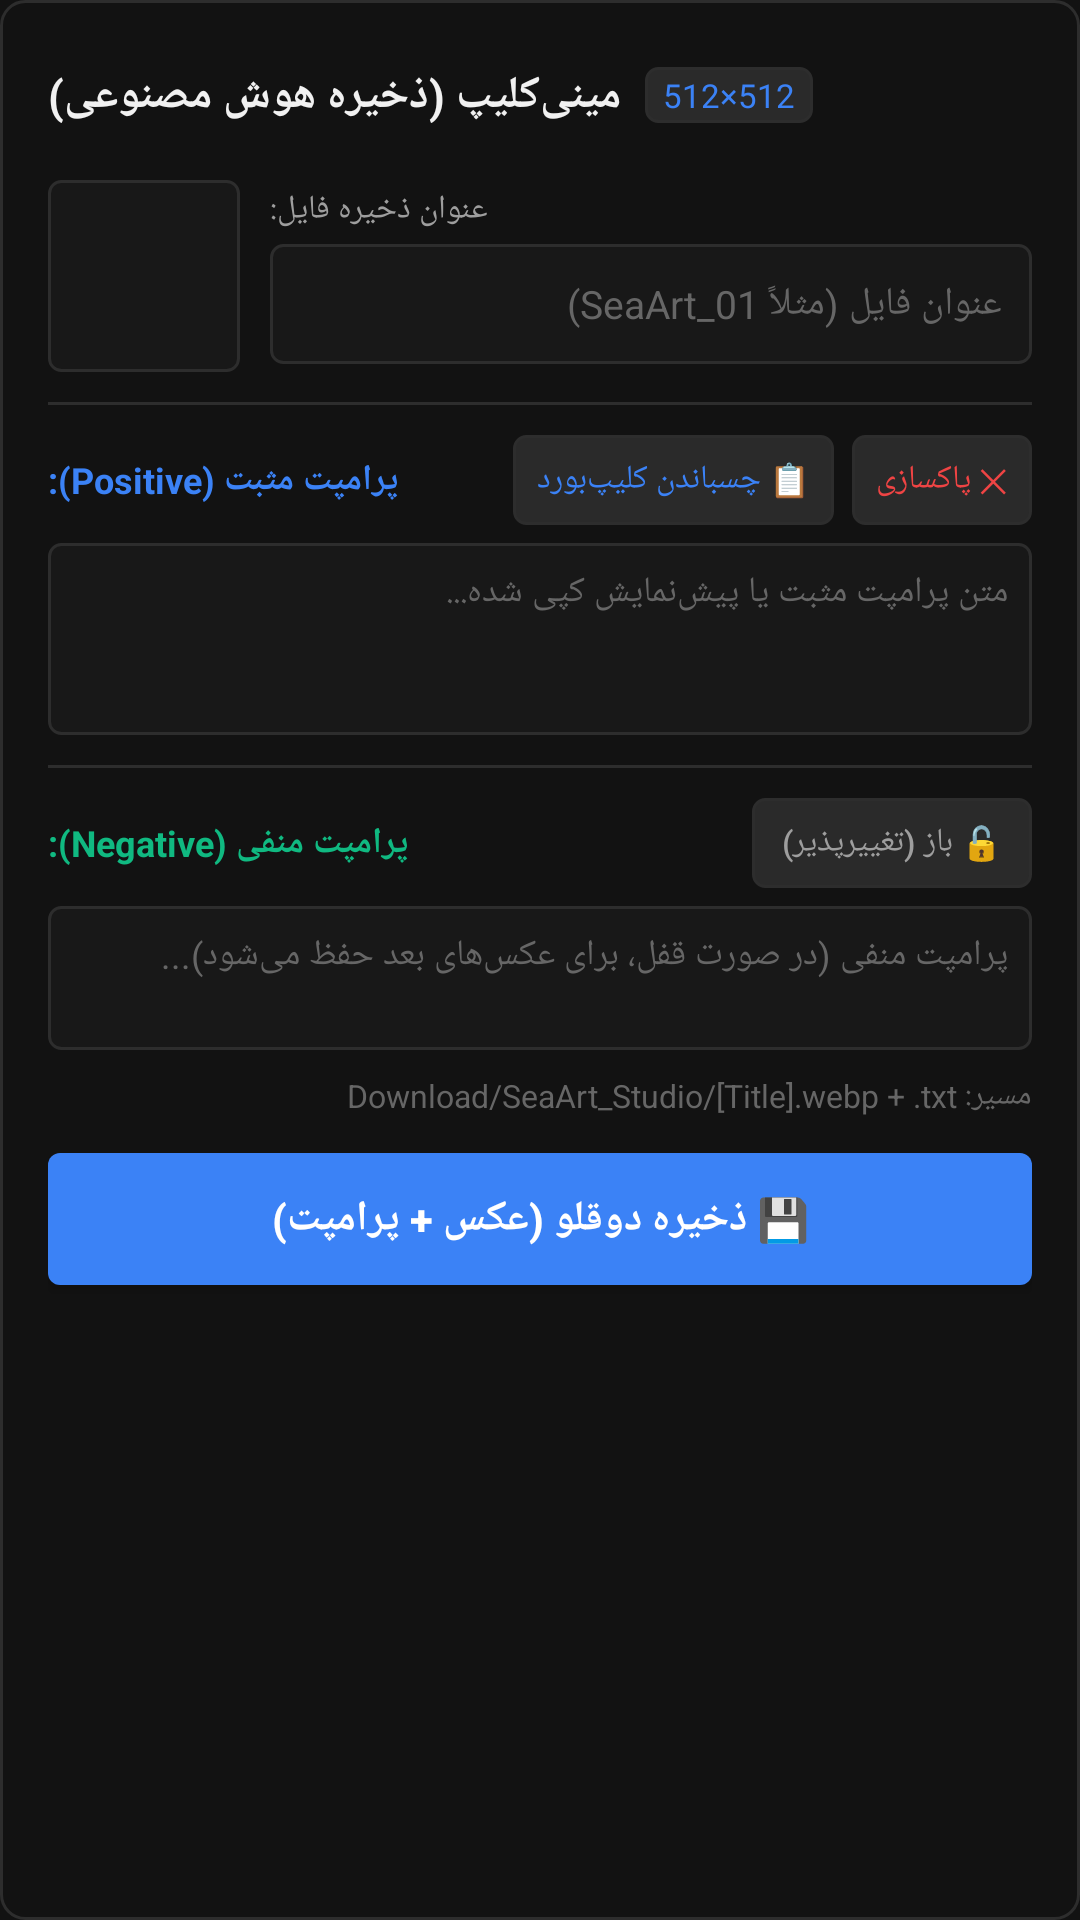

Produce the Android XML layout that renders to this screen, including the resource entries it uses.
<!-- AndroidManifest.xml: application theme Theme.MororBrowser -->
<!-- res/layout/dialog_mini_clip.xml -->
<?xml version="1.0" encoding="utf-8"?>
<LinearLayout xmlns:android="http://schemas.android.com/apk/res/android"
    android:layout_width="match_parent"
    android:layout_height="wrap_content"
    android:background="@drawable/bg_dialog"
    android:orientation="vertical"
    android:padding="16dp">

    
    <RelativeLayout
        android:layout_width="match_parent"
        android:layout_height="wrap_content"
        android:layout_marginBottom="12dp">

        <LinearLayout
            android:layout_width="wrap_content"
            android:layout_height="wrap_content"
            android:layout_alignParentStart="true"
            android:layout_toStartOf="@id/btnCloseMiniClip"
            android:layout_centerVertical="true"
            android:gravity="center_vertical"
            android:orientation="horizontal">

            <TextView
                android:layout_width="wrap_content"
                android:layout_height="wrap_content"
                android:text="مینی‌کلیپ (ذخیره هوش مصنوعی)"
                android:textColor="@color/text_primary"
                android:textSize="15sp"
                android:textStyle="bold" />

            <TextView
                android:id="@+id/tvDimensionsBadge"
                android:layout_width="wrap_content"
                android:layout_height="wrap_content"
                android:layout_marginStart="8dp"
                android:background="@drawable/bg_badge_profile"
                android:paddingHorizontal="6dp"
                android:paddingVertical="2dp"
                android:text="512×512"
                android:textColor="@color/accent_blue"
                android:textSize="11sp" />
        </LinearLayout>

        <ImageButton
            android:id="@+id/btnCloseMiniClip"
            android:layout_width="32dp"
            android:layout_height="32dp"
            android:layout_alignParentEnd="true"
            android:layout_centerVertical="true"
            android:background="?attr/selectableItemBackgroundBorderless"
            android:contentDescription="Close"
            android:padding="6dp"
            android:src="@drawable/ic_close" />
    </RelativeLayout>

    
    <LinearLayout
        android:layout_width="match_parent"
        android:layout_height="wrap_content"
        android:gravity="center_vertical"
        android:orientation="horizontal">

        <ImageView
            android:id="@+id/ivThumbPreview"
            android:layout_width="64dp"
            android:layout_height="64dp"
            android:background="@drawable/bg_edit_text"
            android:scaleType="centerCrop"
            android:contentDescription="Image Thumbnail" />

        <LinearLayout
            android:layout_width="0dp"
            android:layout_height="wrap_content"
            android:layout_marginStart="10dp"
            android:layout_weight="1"
            android:orientation="vertical">

            <TextView
                android:layout_width="wrap_content"
                android:layout_height="wrap_content"
                android:text="عنوان ذخیره فایل:"
                android:textColor="@color/text_secondary"
                android:textSize="11sp" />

            <EditText
                android:id="@+id/etMiniClipTitle"
                android:layout_width="match_parent"
                android:layout_height="40dp"
                android:layout_marginTop="4dp"
                android:background="@drawable/bg_edit_text"
                android:hint="عنوان فایل (مثلاً SeaArt_01)"
                android:paddingHorizontal="10dp"
                android:singleLine="true"
                android:textColor="@color/text_primary"
                android:textColorHint="@color/text_hint"
                android:textSize="13sp" />
        </LinearLayout>
    </LinearLayout>

    <View
        android:layout_width="match_parent"
        android:layout_height="1dp"
        android:layout_marginVertical="10dp"
        android:background="@color/border_color" />

    
    <RelativeLayout
        android:layout_width="match_parent"
        android:layout_height="wrap_content"
        android:layout_marginBottom="6dp">

        <TextView
            android:layout_width="wrap_content"
            android:layout_height="wrap_content"
            android:layout_alignParentStart="true"
            android:layout_centerVertical="true"
            android:text="پرامپت مثبت (Positive):"
            android:textColor="@color/accent_blue"
            android:textSize="12sp"
            android:textStyle="bold" />

        <LinearLayout
            android:layout_width="wrap_content"
            android:layout_height="wrap_content"
            android:layout_alignParentEnd="true"
            android:gravity="center_vertical"
            android:orientation="horizontal">

            <Button
                android:id="@+id/btnPastePositive"
                style="?android:attr/borderlessButtonStyle"
                android:layout_width="wrap_content"
                android:layout_height="30dp"
                android:background="@drawable/bg_badge_profile"
                android:minWidth="0dp"
                android:paddingHorizontal="8dp"
                android:text="📋 چسباندن کلیپ‌بورد"
                android:textColor="@color/accent_blue"
                android:textSize="11sp" />

            <Button
                android:id="@+id/btnClearPositive"
                style="?android:attr/borderlessButtonStyle"
                android:layout_width="wrap_content"
                android:layout_height="30dp"
                android:layout_marginStart="6dp"
                android:background="@drawable/bg_badge_profile"
                android:minWidth="0dp"
                android:paddingHorizontal="8dp"
                android:text="✕ پاکسازی"
                android:textColor="@color/accent_red"
                android:textSize="11sp" />
        </LinearLayout>
    </RelativeLayout>

    <EditText
        android:id="@+id/etPositivePrompt"
        android:layout_width="match_parent"
        android:layout_height="64dp"
        android:background="@drawable/bg_edit_text"
        android:gravity="top|start"
        android:hint="متن پرامپت مثبت یا پیش‌نمایش کپی شده..."
        android:padding="8dp"
        android:scrollbars="vertical"
        android:textColor="@color/text_primary"
        android:textColorHint="@color/text_hint"
        android:textSize="12sp" />

    <View
        android:layout_width="match_parent"
        android:layout_height="1dp"
        android:layout_marginVertical="10dp"
        android:background="@color/border_color" />

    
    <RelativeLayout
        android:layout_width="match_parent"
        android:layout_height="wrap_content"
        android:layout_marginBottom="6dp">

        <TextView
            android:layout_width="wrap_content"
            android:layout_height="wrap_content"
            android:layout_alignParentStart="true"
            android:layout_centerVertical="true"
            android:text="پرامپت منفی (Negative):"
            android:textColor="@color/accent_green"
            android:textSize="12sp"
            android:textStyle="bold" />

        <Button
            android:id="@+id/btnToggleLockNegative"
            style="?android:attr/borderlessButtonStyle"
            android:layout_width="wrap_content"
            android:layout_height="30dp"
            android:layout_alignParentEnd="true"
            android:background="@drawable/bg_badge_profile"
            android:minWidth="0dp"
            android:paddingHorizontal="10dp"
            android:text="🔓 باز (تغییرپذیر)"
            android:textColor="@color/text_secondary"
            android:textSize="11sp" />
    </RelativeLayout>

    <EditText
        android:id="@+id/etNegativePrompt"
        android:layout_width="match_parent"
        android:layout_height="48dp"
        android:background="@drawable/bg_edit_text"
        android:gravity="top|start"
        android:hint="پرامپت منفی (در صورت قفل، برای عکس‌های بعد حفظ می‌شود)..."
        android:padding="8dp"
        android:scrollbars="vertical"
        android:textColor="@color/text_primary"
        android:textColorHint="@color/text_hint"
        android:textSize="12sp" />

    
    <TextView
        android:id="@+id/tvSaveLocationInfo"
        android:layout_width="match_parent"
        android:layout_height="wrap_content"
        android:layout_marginTop="8dp"
        android:text="مسیر: Download/SeaArt_Studio/[Title].webp + .txt"
        android:textColor="@color/text_hint"
        android:textSize="10.5sp" />

    
    <Button
        android:id="@+id/btnSaveMiniClip"
        android:layout_width="match_parent"
        android:layout_height="44dp"
        android:layout_marginTop="12dp"
        android:background="@drawable/bg_button_flat"
        android:text="💾 ذخیره دوقلو (عکس + پرامپت)"
        android:textAllCaps="false"
        android:textColor="@color/white"
        android:textSize="14sp"
        android:textStyle="bold" />

</LinearLayout>
<!-- resources referenced by this layout -->
<resources>
  <color name="accent_blue">#3B82F6</color>
  <color name="accent_green">#10B981</color>
  <color name="accent_red">#EF4444</color>
  <color name="border_color">#2D2D2D</color>
  <color name="text_hint">#666666</color>
  <color name="text_primary">#F1F1F1</color>
  <color name="text_secondary">#9E9E9E</color>
  <color name="white">#FFFFFF</color>
  <!-- drawable bg_badge_profile (drawable) -->
  <shape xmlns:android="http://schemas.android.com/apk/res/android"
      android:shape="rectangle">
      <solid android:color="@color/bg_surface_light" />
      <corners android:radius="4dp" />
      <stroke
          android:width="1dp"
          android:color="@color/border_color" />
  </shape>
  <!-- drawable bg_button_flat (drawable) -->
  <shape xmlns:android="http://schemas.android.com/apk/res/android"
      android:shape="rectangle">
      <solid android:color="@color/accent_blue" />
      <corners android:radius="4dp" />
  </shape>
  <!-- drawable bg_dialog (drawable) -->
  <shape xmlns:android="http://schemas.android.com/apk/res/android"
      android:shape="rectangle">
      <solid android:color="@color/bg_main" />
      <corners android:radius="8dp" />
      <stroke
          android:width="1dp"
          android:color="@color/border_color" />
  </shape>
  <!-- drawable bg_edit_text (drawable) -->
  <shape xmlns:android="http://schemas.android.com/apk/res/android"
      android:shape="rectangle">
      <solid android:color="@color/bg_input" />
      <corners android:radius="4dp" />
      <stroke
          android:width="1dp"
          android:color="@color/border_color" />
  </shape>
  <style name="Theme.MororBrowser" parent="Theme.MaterialComponents.DayNight.NoActionBar">
          <item name="colorPrimary">@color/accent_blue</item>
          <item name="colorPrimaryVariant">@color/accent_blue</item>
          <item name="colorOnPrimary">@color/white</item>
          <item name="colorSecondary">@color/accent_green</item>
          <item name="android:statusBarColor">@color/bg_surface</item>
          <item name="android:navigationBarColor">@color/bg_surface</item>
          <item name="android:windowBackground">@color/bg_main</item>
          
          <item name="android:windowAnimationStyle">@style/NoAnimationWindow</item>
      </style>
  <color name="bg_surface_light">#2A2A2A</color>
  <color name="bg_main">#121212</color>
  <color name="bg_input">#181818</color>
  <color name="bg_surface">#1E1E1E</color>
  <style name="NoAnimationWindow">
          <item name="android:activityOpenEnterAnimation">@null</item>
          <item name="android:activityOpenExitAnimation">@null</item>
          <item name="android:activityCloseEnterAnimation">@null</item>
          <item name="android:activityCloseExitAnimation">@null</item>
          <item name="android:taskOpenEnterAnimation">@null</item>
          <item name="android:taskOpenExitAnimation">@null</item>
          <item name="android:taskCloseEnterAnimation">@null</item>
          <item name="android:taskCloseExitAnimation">@null</item>
          <item name="android:windowEnterAnimation">@null</item>
          <item name="android:windowExitAnimation">@null</item>
      </style>
</resources>
